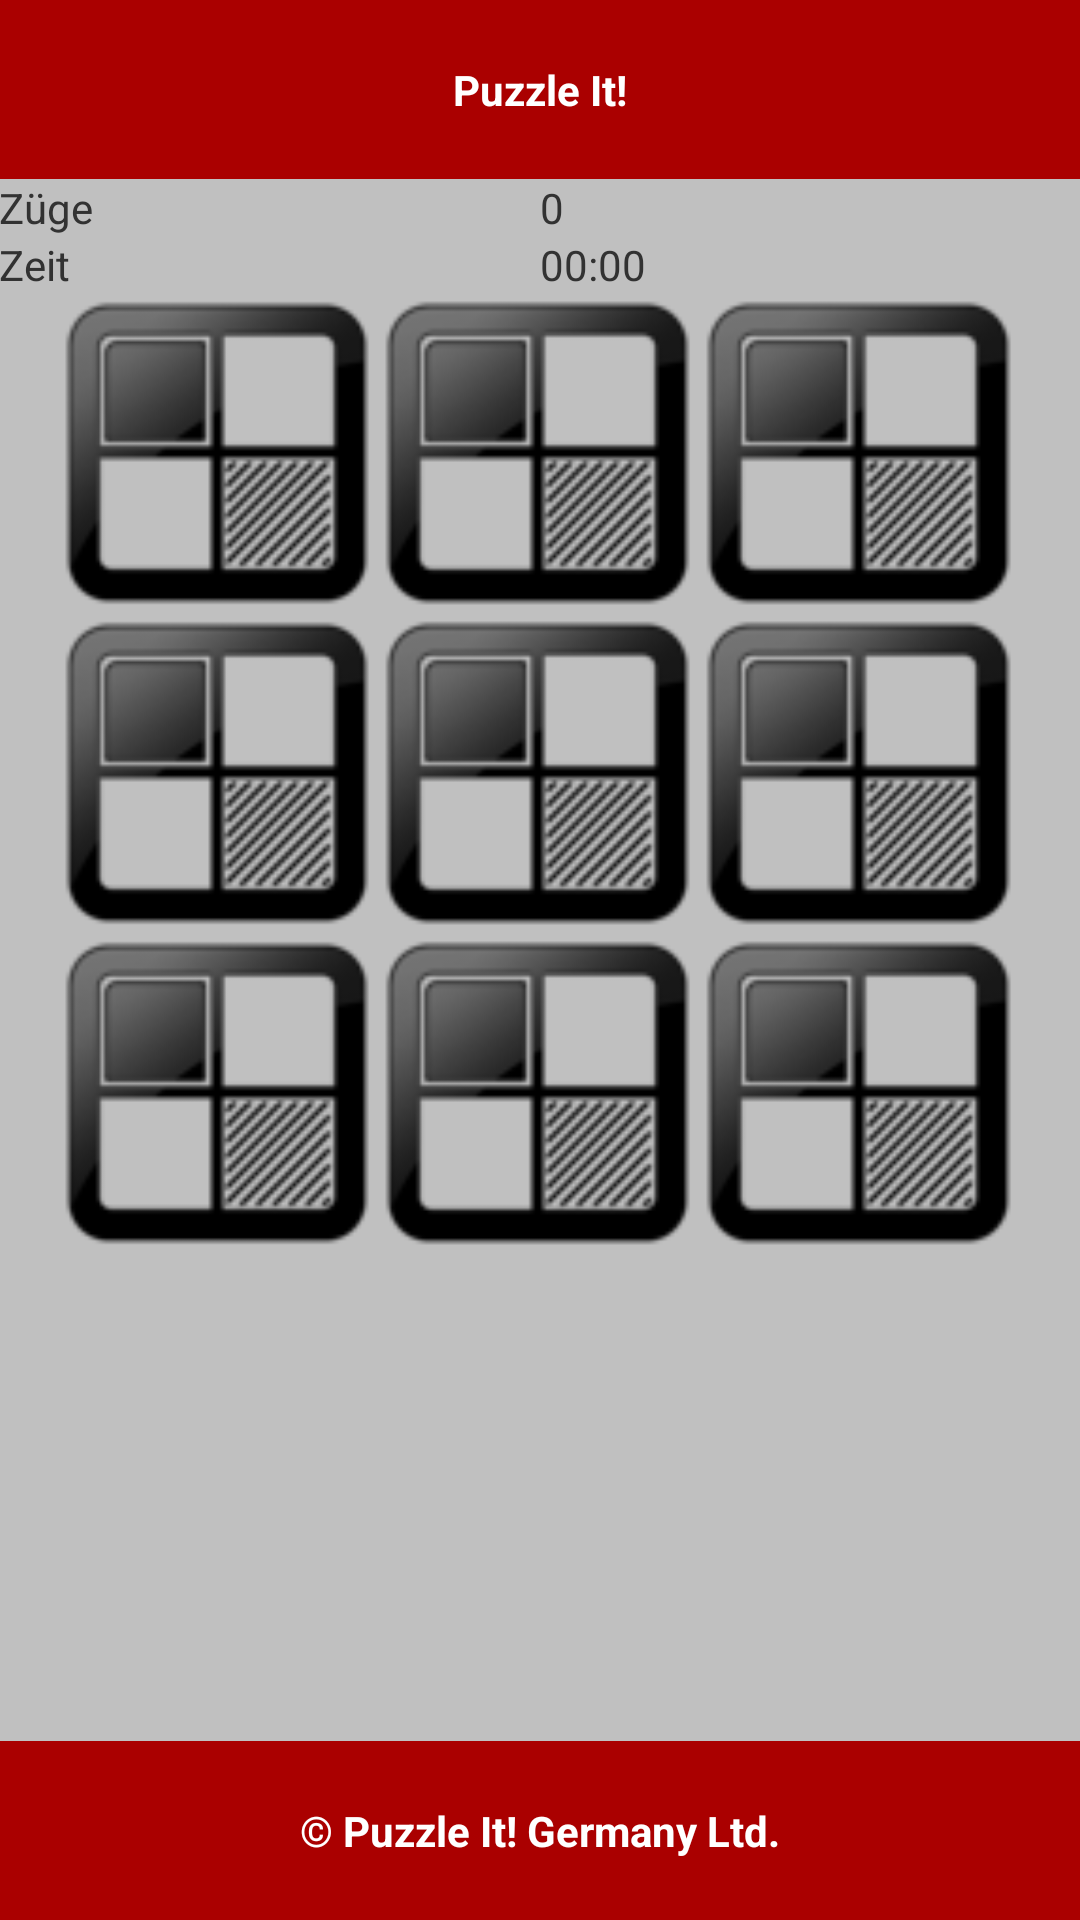

Here is an Android app screen rendered from its layout file. Give the layout XML and the strings, colors and styles it references.
<!-- AndroidManifest.xml: application theme AppTheme -->
<!-- res/layout/activity_puzzle.xml -->
<RelativeLayout xmlns:android="http://schemas.android.com/apk/res/android"
    xmlns:tools="http://schemas.android.com/tools"
    android:id="@+id/LayoutGame"
    android:layout_width="match_parent"
    android:layout_height="match_parent"
    android:gravity="center_horizontal"
    tools:context=".MainActivity" >

    

    <RelativeLayout
        android:id="@+id/headerGame"
        style="@style/HeaderFooter"
        android:layout_width="match_parent"
        android:layout_height="wrap_content"
        android:layout_alignParentTop="true">

        <TextView
            style="@style/HeaderFooter"
            android:layout_width="wrap_content"
            android:layout_height="wrap_content"
            android:layout_margin="5dp"
            android:text="@string/app_name" />
    </RelativeLayout>

    

    <RelativeLayout
        android:id="@+id/footerGame"
        style="@style/HeaderFooter"
        android:layout_width="match_parent"
        android:layout_height="wrap_content"
        android:layout_alignParentBottom="true" >

        <TextView
            style="@style/HeaderFooter"
            android:layout_width="wrap_content"
            android:layout_height="wrap_content"
            android:layout_margin="5dp"
            android:text="@string/copyright" />
    </RelativeLayout>

    

    <TableLayout
        android:id="@+id/ContentGameBoard"
        android:layout_width="match_parent"
        android:layout_height="wrap_content"
        android:layout_below="@id/headerGame"
        android:layout_marginBottom="@dimen/activity_horizontal_margin"
        android:paddingBottom="@dimen/activity_vertical_margin"
        android:paddingLeft="@dimen/activity_horizontal_margin"
        android:paddingRight="@dimen/activity_horizontal_margin"
        android:paddingTop="@dimen/activity_vertical_margin" >

        <TableRow>

            <TextView
                android:id="@+id/buttonGameCounterText"
                android:layout_width="0dip"
                android:layout_height="wrap_content"
                android:layout_weight=".5"
                android:text="@string/game_textview_counterText" />

            <TextView
                android:id="@+id/buttonGameCounter"
                android:layout_width="0dip"
                android:layout_height="wrap_content"
                android:layout_weight=".5"
                android:text="@string/game_textview_counter" />
        </TableRow>

        <TableRow>

            <TextView
                android:id="@+id/buttonGameTimerText"
                android:layout_width="0dip"
                android:layout_height="wrap_content"
                android:layout_weight=".5"
                android:text="@string/game_textview_timerText" />

            <TextView
                android:id="@+id/buttonGameTimer"
                android:layout_width="0dip"
                android:layout_height="wrap_content"
                android:layout_weight=".5"
                android:text="@string/game_textview_timer" />
        </TableRow>
    </TableLayout>

    <TableLayout
        android:id="@+id/ContentGameImage"
        android:layout_width="320dp"
        android:layout_height="320dp"
        android:layout_below="@+id/ContentGameBoard"
        android:layout_centerHorizontal="true"
        android:adjustViewBounds="true"
        android:background="@color/white"
        android:baselineAligned="false"
        android:paddingBottom="@dimen/activity_vertical_margin"
        android:paddingLeft="@dimen/activity_horizontal_margin"
        android:paddingRight="@dimen/activity_horizontal_margin"
        android:paddingTop="@dimen/activity_vertical_margin"
        android:showDividers="none"
        android:shrinkColumns="*"
        android:stretchColumns="*" >

        <TableRow
            android:id="@+id/GameRow1"
            android:layout_height="match_parent"
            android:layout_weight=".33333"
            android:background="@color/white"
            android:gravity="bottom" >

            <ImageView
                android:id="@+id/imageView0_0"
                android:layout_width="0dip"
                android:layout_height="match_parent"
                android:layout_weight=".33333"
                android:contentDescription="@string/game_imageview_0_0"
                android:src="@drawable/start" />

            <ImageView
                android:id="@+id/imageView0_1"
                android:layout_width="0dip"
                android:layout_height="match_parent"
                android:layout_weight=".33333"
                android:contentDescription="@string/game_imageview_0_1"
                android:src="@drawable/start" />

            <ImageView
                android:id="@+id/imageView0_2"
                android:layout_width="0dip"
                android:layout_height="match_parent"
                android:layout_weight=".33333"
                android:contentDescription="@string/game_imageview_0_2"
                android:src="@drawable/start" />
        </TableRow>

        <TableRow
            android:id="@+id/GameRow2"
            android:layout_height="match_parent"
            android:layout_weight=".33333"
            android:background="@color/white"
            android:gravity="center_vertical" >

            <ImageView
                android:id="@+id/imageView1_0"
                android:layout_width="0dip"
                android:layout_height="match_parent"
                android:layout_weight=".33333"
                android:contentDescription="@string/game_imageview_1_0"
                android:src="@drawable/start" />

            <ImageView
                android:id="@+id/imageView1_1"
                android:layout_width="0dip"
                android:layout_height="match_parent"
                android:layout_weight=".33333"
                android:contentDescription="@string/game_imageview_1_1"
                android:src="@drawable/start" />

            <ImageView
                android:id="@+id/imageView1_2"
                android:layout_width="0dip"
                android:layout_height="match_parent"
                android:layout_weight=".33333"
                android:contentDescription="@string/game_imageview_1_2"
                android:src="@drawable/start" />
        </TableRow>

        <TableRow
            android:id="@+id/GameRow3"
            android:layout_height="match_parent"
            android:layout_weight=".33333"
            android:background="@color/white"
            android:gravity="top" >

            <ImageView
                android:id="@+id/imageView2_0"
                android:layout_width="0dip"
                android:layout_height="match_parent"
                android:layout_weight=".33333"
                android:contentDescription="@string/game_imageview_2_1"
                android:src="@drawable/start" />

            <ImageView
                android:id="@+id/imageView2_1"
                android:layout_width="0dip"
                android:layout_height="match_parent"
                android:layout_weight=".33333"
                android:contentDescription="@string/game_imageview_2_1"
                android:src="@drawable/start" />

            <ImageView
                android:id="@+id/imageView2_2"
                android:layout_width="0dip"
                android:layout_height="match_parent"
                android:layout_weight=".33333"
                android:contentDescription="@string/game_imageview_2_2"
                android:src="@drawable/start" />
        </TableRow>
    </TableLayout>

</RelativeLayout>
<!-- resources referenced by this layout -->
<resources>
  <color name="white">#FFFFFF</color>
  <!-- drawable start: png bitmap (drawable-xhdpi, 7063 bytes) -->
  <string name="app_name">Puzzle It!</string>
  <string name="copyright">© Puzzle It! Germany Ltd.</string>
  <string name="game_imageview_0_0">Pic 0.0</string>
  <string name="game_imageview_0_1">Pic 0.1</string>
  <string name="game_imageview_0_2">Pic 0.2</string>
  <string name="game_imageview_1_0">Pic 1.0</string>
  <string name="game_imageview_1_1">Pic 1.1</string>
  <string name="game_imageview_1_2">Pic 1.2</string>
  <string name="game_imageview_2_1">Pic 2.1</string>
  <string name="game_imageview_2_2">Pic 2.2</string>
  <string name="game_textview_counter">0</string>
  <string name="game_textview_counterText">Züge</string>
  <string name="game_textview_timer">00:00</string>
  <string name="game_textview_timerText">Zeit</string>
  <style name="HeaderFooter">
          <item name="android:background">@color/MenueRed</item>
          <item name="android:gravity">center</item>
          <item name="android:textColor">@color/white</item>
          <item name="android:textStyle">bold</item>
          <item name="android:padding">7.5dp</item>
      </style>
  <style name="AppTheme" parent="AppBaseTheme">
  
          
          <item name="android:windowNoTitle">true</item>
          <item name="android:background">@color/silver</item>
      </style>
  <color name="MenueRed">#AA0000</color>
  <style name="AppBaseTheme" parent="android:Theme.Light">
          
      </style>
  <color name="silver">#C0C0C0</color>
</resources>
